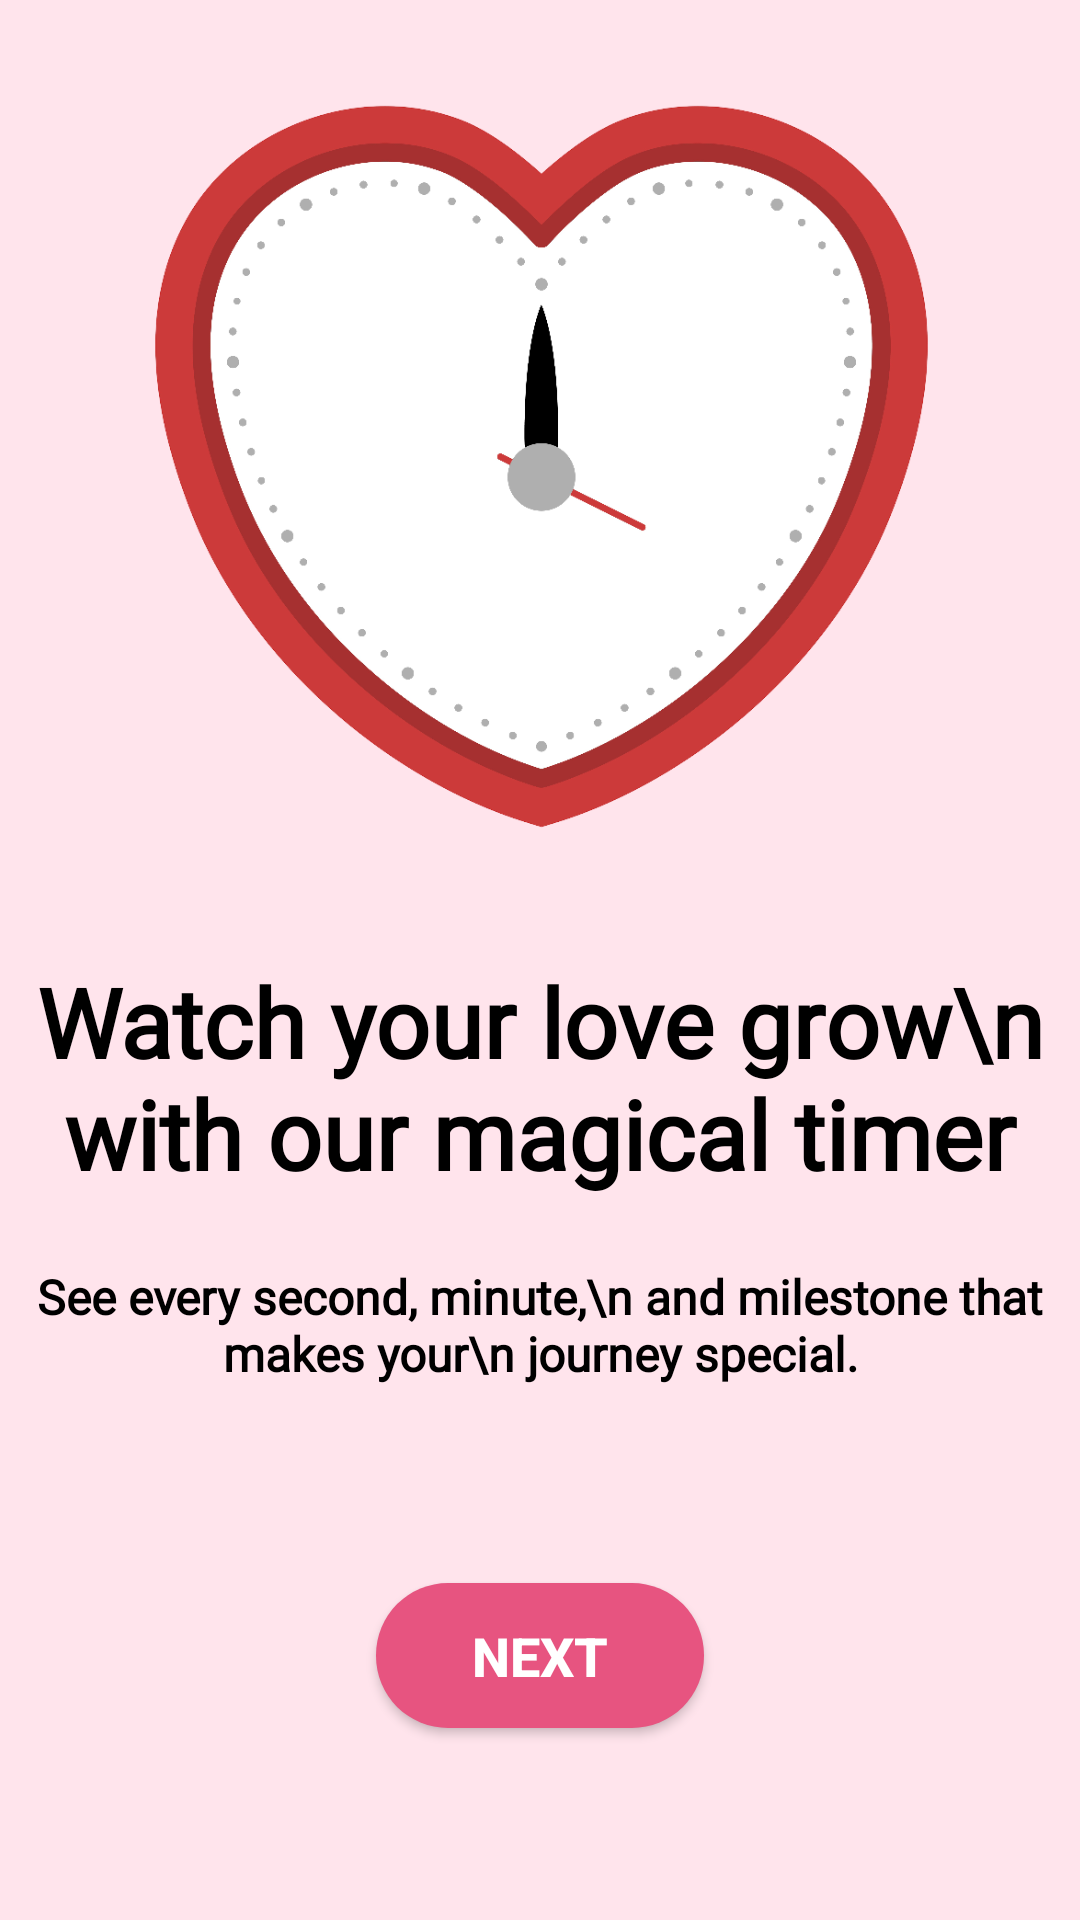

Layout XML and referenced resources for this Android screen:
<!-- AndroidManifest.xml: application theme Theme.LoveTimer -->
<!-- res/layout/activity_on_boarding_screen2.xml -->
<?xml version="1.0" encoding="utf-8"?>
<androidx.constraintlayout.widget.ConstraintLayout xmlns:android="http://schemas.android.com/apk/res/android"
    xmlns:app="http://schemas.android.com/apk/res-auto"
    xmlns:tools="http://schemas.android.com/tools"
    android:id="@+id/main"
    android:layout_width="match_parent"
    android:background="@color/light_pink"
    android:layout_height="match_parent"
    tools:context=".onboarding.OnBoarding_Screen2">

    <ImageView
        android:id="@+id/imageView2"
        android:layout_width="331dp"
        android:layout_height="291dp"
        android:layout_marginTop="28dp"
        android:scaleType="centerCrop"
        android:src="@drawable/onboarding2"
        app:layout_constraintEnd_toEndOf="parent"
        app:layout_constraintHorizontal_bias="0.516"
        app:layout_constraintStart_toStartOf="parent"
        app:layout_constraintTop_toTopOf="parent" />

    <TextView
        android:id="@+id/textView3"
        android:layout_width="wrap_content"
        android:layout_height="wrap_content"
        android:fontFamily="@font/agbalumo"
        android:text="Watch your love grow\n with our magical timer"
        android:textAlignment="center"
        android:textColor="@color/black"
        android:textSize="32sp"
        android:textStyle="bold"
        app:layout_constraintEnd_toEndOf="parent"
        app:layout_constraintStart_toStartOf="parent"
        app:layout_constraintTop_toBottomOf="@+id/imageView2" />

    <TextView
        android:id="@+id/textView4"
        android:layout_width="wrap_content"
        android:layout_height="wrap_content"
        android:layout_marginTop="22dp"
        android:fontFamily="@font/adamina"
        android:text="See every second, minute,\n and milestone that makes your\n journey special."
        android:textAlignment="center"
        android:textColor="@color/black"
        android:textSize="16sp"
        android:textStyle="bold"
        app:layout_constraintEnd_toEndOf="parent"
        app:layout_constraintStart_toStartOf="parent"
        app:layout_constraintTop_toBottomOf="@+id/textView3" />

    <androidx.appcompat.widget.AppCompatButton
        android:id="@+id/button2"
        android:layout_width="wrap_content"
        android:layout_height="wrap_content"
        android:background="@drawable/rounded_dark_pink_button"
        android:drawableEnd="@drawable/ic_arrow"
        android:drawablePadding="8dp"
        android:drawableTint="@color/white"
        android:layout_marginBottom="64dp"
        android:elevation="8dp"
        android:paddingLeft="32dp"
        android:paddingTop="12dp"
        android:paddingRight="32dp"
        android:paddingBottom="12dp"
        android:text="Next"
        android:textColor="@color/white"
        android:textSize="18sp"
        android:textStyle="bold"
        app:layout_constraintBottom_toBottomOf="parent"
        app:layout_constraintEnd_toEndOf="parent"
        app:layout_constraintStart_toStartOf="parent" />


</androidx.constraintlayout.widget.ConstraintLayout>
<!-- resources referenced by this layout -->
<resources>
  <color name="black">#FF000000</color>
  <color name="light_pink">#FFE4EC</color>
  <color name="white">#FFFFFFFF</color>
  <!-- drawable onboarding2: png bitmap (drawable, 146448 bytes) -->
  <!-- drawable rounded_dark_pink_button (drawable) -->
  <?xml version="1.0" encoding="utf-8"?>
  <shape xmlns:android="http://schemas.android.com/apk/res/android">
      <solid android:color="#E75480"/> 
      <corners android:radius="24dp"/>
      <padding
          android:left="8dp"
          android:top="8dp"
          android:right="8dp"
          android:bottom="8dp"/>
      <size android:minHeight="48dp"/>
  
  </shape>
  <style name="Theme.LoveTimer" parent="Base.Theme.LoveTimer" />
  <style name="Base.Theme.LoveTimer" parent="Theme.Material3.DayNight.NoActionBar">
          
          
      </style>
</resources>
